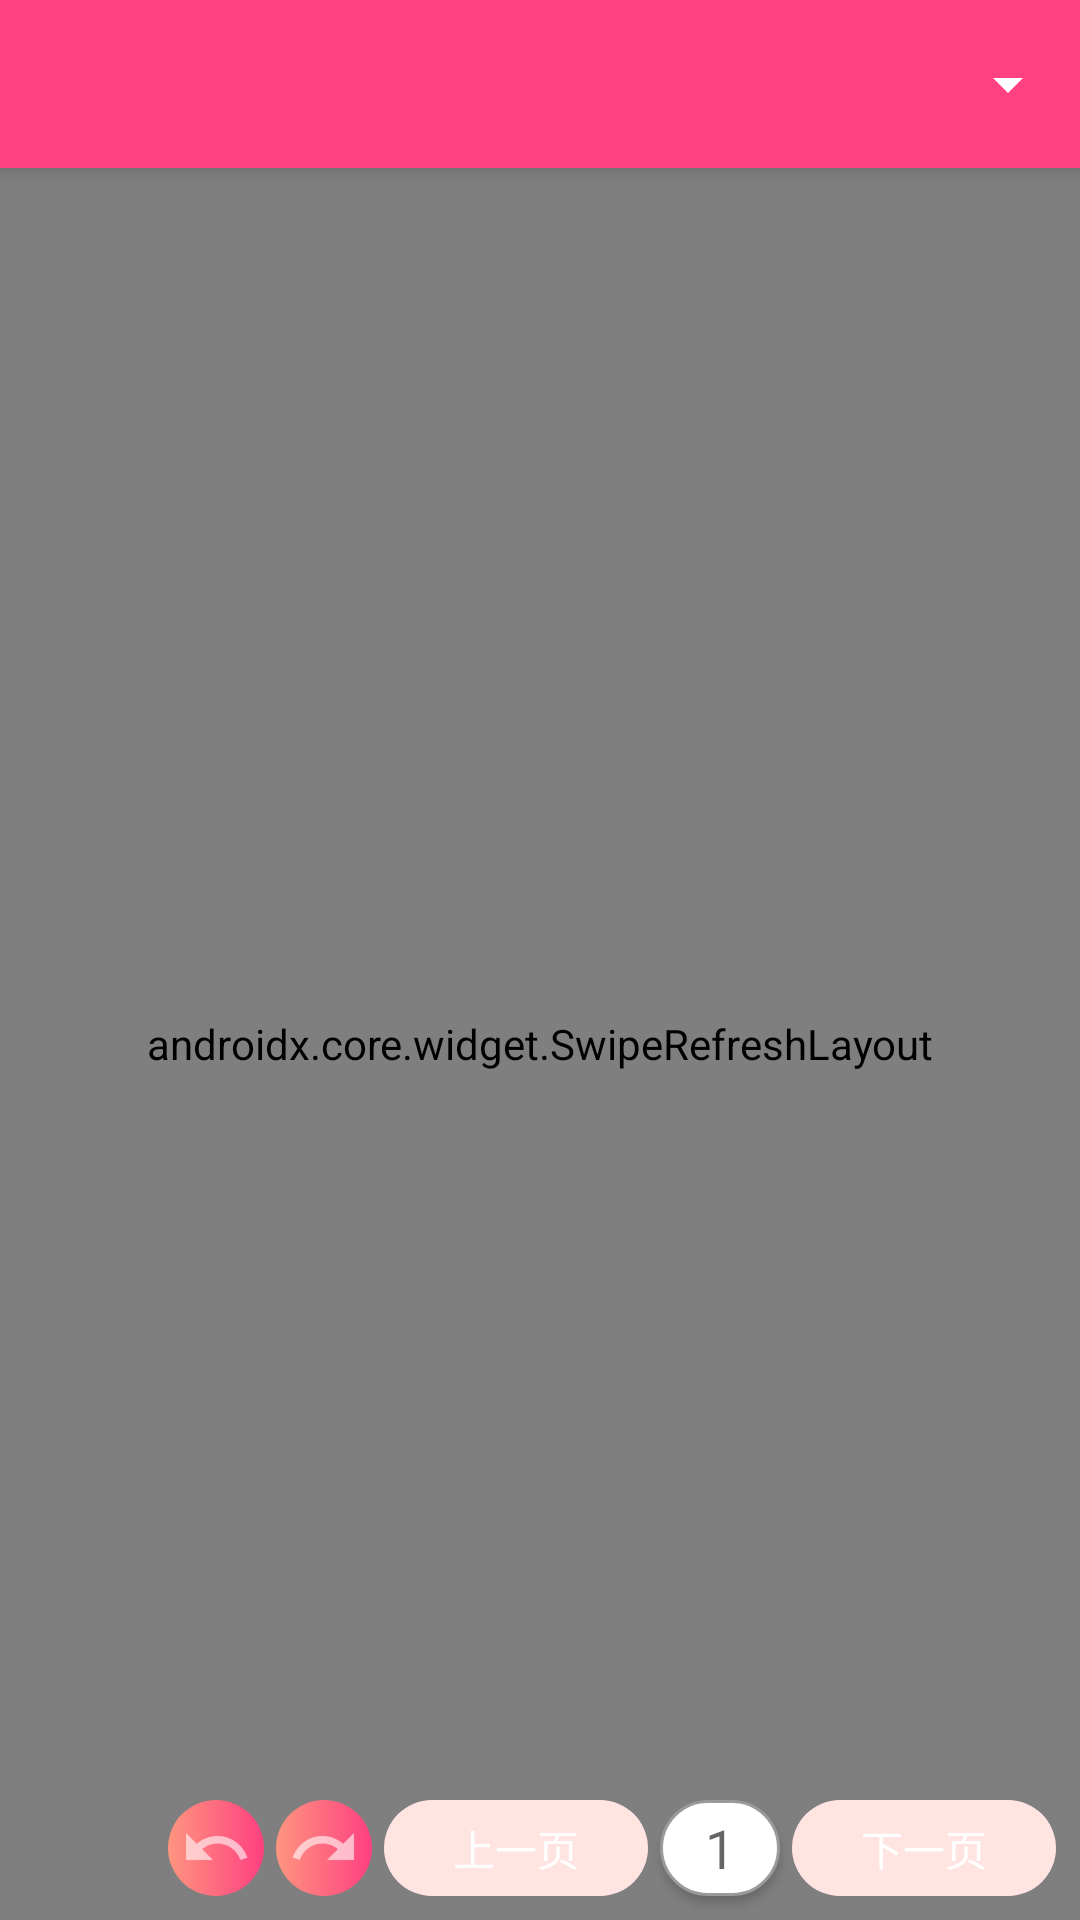

Layout XML and referenced resources for this Android screen:
<!-- AndroidManifest.xml: application theme AppTheme -->
<!-- res/layout/fragment_edit.xml -->
<?xml version="1.0" encoding="utf-8"?>
<android.support.design.widget.CoordinatorLayout xmlns:android="http://schemas.android.com/apk/res/android"
    xmlns:app="http://schemas.android.com/apk/res-auto"
    xmlns:tools="http://schemas.android.com/tools"
    android:id="@+id/parent_view"
    android:layout_width="match_parent"
    android:layout_height="match_parent">

    <android.support.design.widget.AppBarLayout
        android:layout_width="match_parent"
        android:layout_height="wrap_content"
        android:theme="@style/AppTheme.AppBarOverlay">

        <android.support.v7.widget.Toolbar
            android:id="@+id/toolbar"
            android:layout_width="match_parent"
            android:layout_height="?attr/actionBarSize"
            android:background="?attr/colorPrimary"
            app:popupTheme="@style/AppTheme.PopupOverlay">

            <RelativeLayout
                android:id="@+id/relative_layout_title"
                android:layout_width="match_parent"
                android:layout_height="match_parent"
                android:gravity="center_vertical">

                <TextView
                    android:id="@+id/toolbar_title"
                    style="@style/TextAppearance.Widget.AppCompat.Toolbar.Title"
                    android:layout_width="wrap_content"
                    android:layout_height="wrap_content"
                    android:layout_alignParentLeft="true"
                    android:layout_centerVertical="true"
                    android:layout_toLeftOf="@+id/toolbar_spinner"
                    android:ellipsize="end"
                    android:lines="1"
                    android:textColor="@color/white"
                    tools:text="中文标题" />

                <android.support.v7.widget.AppCompatSpinner
                    android:id="@+id/toolbar_spinner"
                    android:layout_width="wrap_content"
                    android:layout_height="match_parent"
                    android:layout_alignParentRight="true"
                    android:layout_centerVertical="true"
                    android:spinnerMode="dropdown" />
            </RelativeLayout>
        </android.support.v7.widget.Toolbar>

    </android.support.design.widget.AppBarLayout>

    <androidx.core.widget.SwipeRefreshLayout
        android:id="@+id/swipe_refresh"
        android:layout_width="match_parent"
        android:layout_height="match_parent"
        android:layout_marginTop="?attr/actionBarSize">

        <io.github.mcxinyu.housi.util.ObservableRichEditor
            android:id="@+id/rich_editor"
            android:layout_width="match_parent"
            android:layout_height="match_parent" />
    </androidx.core.widget.SwipeRefreshLayout>

    <LinearLayout
        android:id="@+id/linear_layout_control"
        android:layout_width="wrap_content"
        android:layout_height="wrap_content"
        android:layout_gravity="bottom|right"
        android:gravity="center_vertical"
        android:minHeight="48dp"
        android:orientation="vertical">

        <TextView
            android:id="@+id/text_view_status"
            android:layout_width="wrap_content"
            android:layout_height="wrap_content"
            android:layout_gravity="right"
            android:layout_marginRight="8dp"
            android:layout_marginBottom="2dp"
            android:alpha="0"
            android:background="@drawable/shape_translucent"
            android:gravity="center"
            android:hint="编辑中..."
            android:textColor="@color/googleGreen"
            android:textColorHint="@color/white"
            android:textSize="12sp"
            tools:alpha="1" />

        <HorizontalScrollView
            android:layout_width="wrap_content"
            android:layout_height="wrap_content">

            <LinearLayout
                android:layout_width="match_parent"
                android:layout_height="wrap_content"
                android:layout_marginRight="8dp"
                android:clickable="true">

                <ImageButton
                    android:id="@+id/button_undo"
                    android:layout_width="32dp"
                    android:layout_height="32dp"
                    android:layout_marginRight="4dp"
                    android:layout_marginBottom="8dp"
                    android:background="@drawable/button_bg"
                    android:enabled="false"
                    android:src="@drawable/ic_action_undo"
                    android:textColor="@color/white"
                    android:tint="@color/white" />

                <ImageButton
                    android:id="@+id/button_redo"
                    android:layout_width="32dp"
                    android:layout_height="32dp"
                    android:layout_marginRight="4dp"
                    android:layout_marginBottom="8dp"
                    android:background="@drawable/button_bg"
                    android:enabled="false"
                    android:src="@drawable/ic_action_redo"
                    android:textColor="@color/white"
                    android:tint="@color/white" />

                <Button
                    android:id="@+id/button_left"
                    android:layout_width="wrap_content"
                    android:layout_height="32dp"
                    android:layout_marginBottom="8dp"
                    android:background="@drawable/button_bg"
                    android:enabled="false"
                    android:text="上一页"
                    android:textColor="@color/white" />

                <FrameLayout
                    android:layout_width="wrap_content"
                    android:layout_height="32dp"
                    android:layout_marginLeft="4dp"
                    android:layout_marginRight="4dp"
                    android:layout_marginBottom="8dp"
                    android:background="@drawable/shape_white_gray_stroke"
                    android:elevation="2dp">

                    <EditText
                        android:id="@+id/edit_text_index"
                        android:layout_width="wrap_content"
                        android:layout_height="wrap_content"
                        android:background="@null"
                        android:gravity="center"
                        android:hint="1"
                        android:inputType="number"
                        android:lines="1"
                        android:maxLength="4"
                        android:minWidth="24dp"
                        android:textColor="@color/colorAccent"
                        tools:paddingRight="24dp" />

                    <TextView
                        android:id="@+id/text_view_total_index"
                        android:layout_width="wrap_content"
                        android:layout_height="wrap_content"
                        android:layout_gravity="right|bottom"
                        android:textColor="@color/colorAccent"
                        android:textSize="12sp"
                        tools:text="/123" />
                </FrameLayout>

                <Button
                    android:id="@+id/button_right"
                    android:layout_width="wrap_content"
                    android:layout_height="32dp"
                    android:layout_marginBottom="8dp"
                    android:background="@drawable/button_bg"
                    android:enabled="false"
                    android:text="下一页"
                    android:textColor="@color/white" />
            </LinearLayout>
        </HorizontalScrollView>
    </LinearLayout>
</android.support.design.widget.CoordinatorLayout>
<!-- resources referenced by this layout -->
<resources>
  <color name="colorAccent">#FF4081</color>
  <color name="googleGreen">#009925</color>
  <color name="white">#ffffff</color>
  <!-- drawable button_bg (drawable) -->
  <?xml version="1.0" encoding="utf-8"?>
  <selector xmlns:android="http://schemas.android.com/apk/res/android">
      <item android:drawable="@drawable/badge_bg" android:state_pressed="true"></item>
         
      <item android:drawable="@drawable/badge_bg_un" android:state_enabled="false"></item>
         
      <item android:drawable="@drawable/badge_bg"></item>
  </selector>
  <!-- drawable ic_action_redo: png bitmap (drawable-hdpi, 424 bytes) -->
  <!-- drawable ic_action_undo: png bitmap (drawable-hdpi, 427 bytes) -->
  <!-- drawable shape_translucent (drawable) -->
  <?xml version="1.0" encoding="utf-8"?>
  <shape xmlns:android="http://schemas.android.com/apk/res/android"
      android:shape="rectangle">
      <solid android:color="@color/transparency_90" />
  
      <corners android:radius="4dp" />
      <padding
          android:left="2dp"
          android:right="2dp"
          android:top="1dp"
          android:bottom="1dp" />
  </shape>
  <!-- drawable shape_white_gray_stroke (drawable) -->
  <?xml version="1.0" encoding="utf-8"?>
  <shape xmlns:android="http://schemas.android.com/apk/res/android"
      android:layout_width="match_parent"
      android:layout_height="match_parent"
      android:orientation="vertical">
  
      
      <corners android:radius="180dp" />
      <padding
          android:bottom="4dp"
          android:left="8dp"
          android:right="8dp"
          android:top="4dp" />
      <solid android:color="@color/white" />
      <stroke
          android:width="1dp"
          android:color="@color/gray" />
  </shape>
  <style name="AppTheme.AppBarOverlay" parent="ThemeOverlay.AppCompat.Dark.ActionBar" />
  <style name="AppTheme.PopupOverlay" parent="ThemeOverlay.AppCompat.Light" />
  <style name="AppTheme" parent="Theme.AppCompat.Light.DarkActionBar">
          
          <item name="colorPrimary">@color/colorAccent</item>
          <item name="colorPrimaryDark">@color/colorAccent</item>
          <item name="colorAccent">@color/colorAccent</item>
          <item name="preferenceTheme">@style/PreferenceTheme</item>
      </style>
  <!-- drawable badge_bg (drawable) -->
  <?xml version="1.0" encoding="utf-8"?>
  <shape xmlns:android="http://schemas.android.com/apk/res/android"
      android:shape="rectangle">
  
      <gradient
          android:endColor="@color/theme_bg_red_right"
          android:startColor="@color/theme_bg_red_left"
          android:type="linear" />
  
      <corners android:radius="180dp" />
  
  </shape>
  <!-- drawable badge_bg_un (drawable) -->
  <?xml version="1.0" encoding="utf-8"?>
  <shape xmlns:android="http://schemas.android.com/apk/res/android"
      android:shape="rectangle">
  
      <gradient
          android:endColor="@color/mistyrose"
          android:startColor="@color/mistyrose"
          android:type="linear" />
  
      <corners android:radius="180dp" />
  
  </shape>
  <color name="transparency_90">#50000000</color>
  <color name="gray">#9b9a9a</color>
  <style name="PreferenceTheme" parent="PreferenceThemeOverlay">
          
          <item name="accentColorCompat">?colorAccent</item>
  
          <item name="simpleMenuPreferenceStyle">@style/Preference.SimpleMenuPreference</item>
          
          
      </style>
  <color name="theme_bg_red_right">#FF4081</color>
  <color name="theme_bg_red_left">#fe957f</color>
  <color name="mistyrose">#ffe4e1</color>
</resources>
